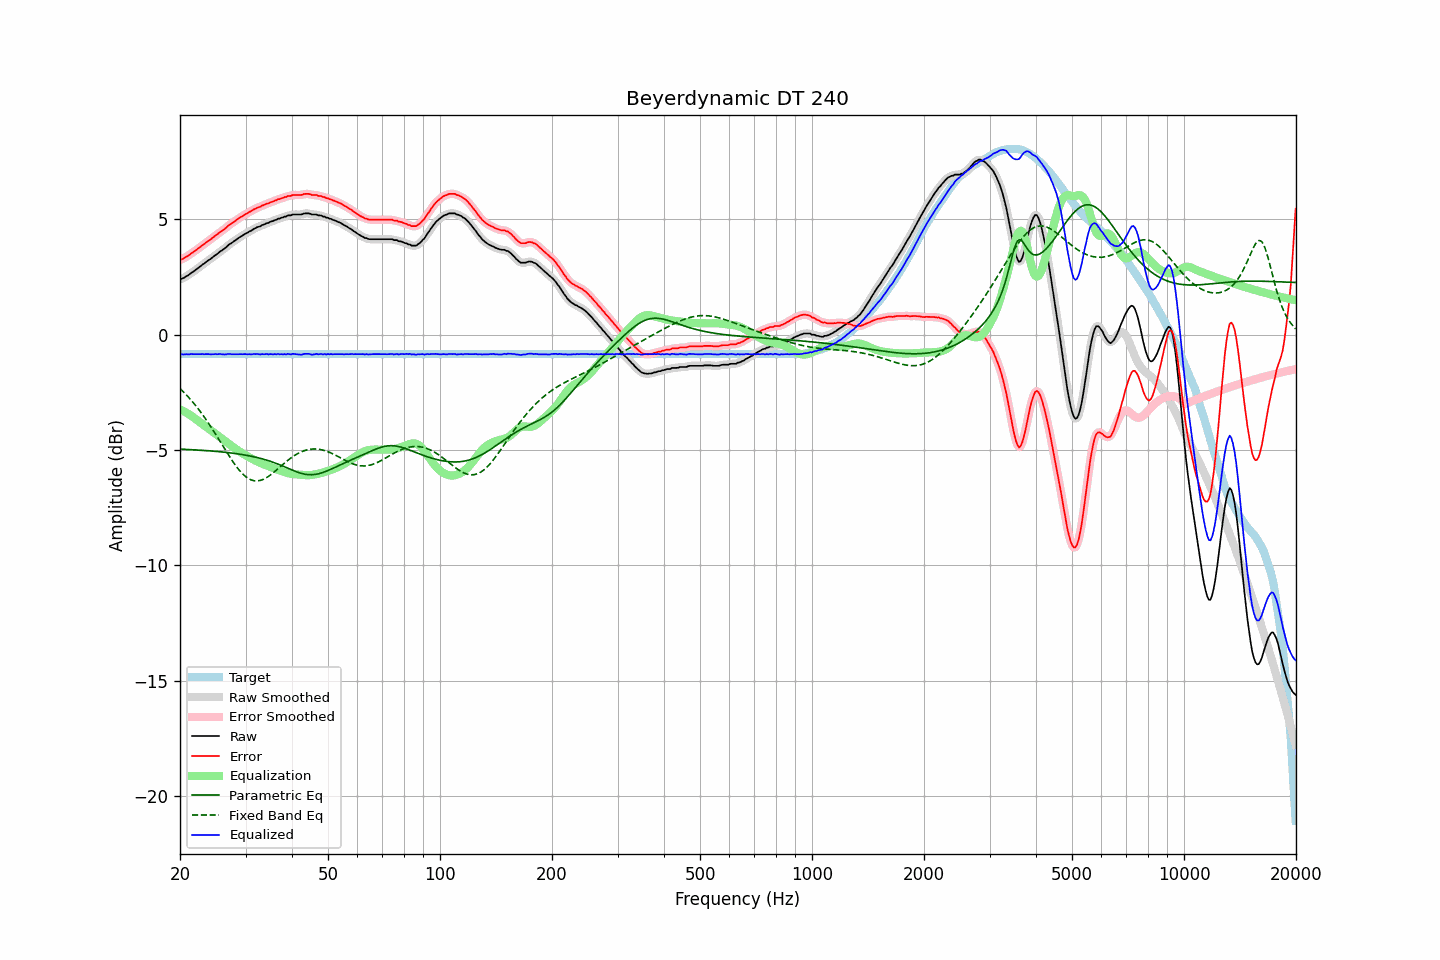

The table this chart was drawn from, first rows:
frequency, raw, error, smoothed, error_smoothed, equalization, parametric_eq, fixed_band_eq, equalized_raw, equalized_smoothed, target
20.00, 2.41, 3.26, 2.40, 3.25, -3.24, -4.96, -2.33, -0.83, -0.83, -0.85
20.20, 2.42, 3.27, 2.43, 3.27, -3.27, -4.96, -2.40, -0.85, -0.84, -0.85
20.40, 2.45, 3.30, 2.46, 3.30, -3.31, -4.97, -2.47, -0.86, -0.85, -0.85
20.61, 2.49, 3.33, 2.49, 3.33, -3.34, -4.97, -2.54, -0.86, -0.86, -0.85
20.81, 2.54, 3.39, 2.53, 3.38, -3.38, -4.97, -2.61, -0.84, -0.85, -0.85
21.02, 2.57, 3.42, 2.58, 3.42, -3.43, -4.98, -2.69, -0.86, -0.85, -0.85
21.23, 2.62, 3.47, 2.62, 3.47, -3.47, -4.98, -2.76, -0.85, -0.85, -0.85
21.44, 2.68, 3.53, 2.67, 3.52, -3.51, -4.98, -2.84, -0.83, -0.84, -0.85
21.66, 2.72, 3.56, 2.72, 3.57, -3.56, -4.99, -2.92, -0.85, -0.84, -0.85
21.87, 2.77, 3.62, 2.77, 3.62, -3.62, -4.99, -3.01, -0.85, -0.84, -0.85
22.09, 2.82, 3.67, 2.82, 3.67, -3.67, -5.00, -3.09, -0.85, -0.85, -0.85
22.31, 2.87, 3.72, 2.87, 3.72, -3.72, -5.00, -3.18, -0.85, -0.85, -0.85
22.54, 2.93, 3.77, 2.93, 3.77, -3.77, -5.00, -3.27, -0.84, -0.84, -0.85
22.76, 2.98, 3.83, 2.98, 3.83, -3.83, -5.01, -3.37, -0.84, -0.84, -0.85
22.99, 3.04, 3.89, 3.03, 3.88, -3.88, -5.01, -3.46, -0.84, -0.84, -0.85
23.22, 3.08, 3.93, 3.09, 3.93, -3.93, -5.02, -3.56, -0.85, -0.84, -0.85
23.45, 3.14, 3.99, 3.14, 3.98, -3.98, -5.02, -3.66, -0.84, -0.84, -0.85
23.69, 3.19, 4.03, 3.19, 4.03, -4.03, -5.03, -3.76, -0.84, -0.85, -0.85
23.92, 3.24, 4.09, 3.24, 4.08, -4.08, -5.03, -3.86, -0.84, -0.85, -0.85
24.16, 3.28, 4.13, 3.29, 4.13, -4.13, -5.04, -3.97, -0.85, -0.85, -0.85
24.40, 3.34, 4.19, 3.34, 4.18, -4.19, -5.04, -4.08, -0.85, -0.85, -0.85
24.65, 3.39, 4.23, 3.39, 4.24, -4.24, -5.05, -4.19, -0.85, -0.85, -0.85
24.89, 3.45, 4.30, 3.44, 4.29, -4.29, -5.06, -4.30, -0.84, -0.84, -0.85
25.14, 3.49, 4.34, 3.50, 4.34, -4.34, -5.06, -4.41, -0.85, -0.84, -0.85
25.39, 3.55, 4.40, 3.55, 4.40, -4.39, -5.07, -4.52, -0.84, -0.84, -0.85
25.65, 3.61, 4.46, 3.60, 4.45, -4.45, -5.08, -4.63, -0.84, -0.84, -0.85
25.91, 3.65, 4.49, 3.65, 4.50, -4.50, -5.08, -4.75, -0.85, -0.85, -0.85
26.16, 3.70, 4.55, 3.70, 4.55, -4.55, -5.09, -4.86, -0.85, -0.85, -0.85
26.43, 3.75, 4.59, 3.75, 4.60, -4.61, -5.10, -4.97, -0.86, -0.85, -0.85
26.69, 3.81, 4.66, 3.81, 4.66, -4.66, -5.11, -5.09, -0.85, -0.85, -0.85
26.96, 3.88, 4.72, 3.87, 4.72, -4.71, -5.11, -5.20, -0.83, -0.84, -0.85
27.23, 3.93, 4.77, 3.93, 4.77, -4.76, -5.12, -5.30, -0.84, -0.84, -0.85
27.50, 3.97, 4.82, 3.98, 4.82, -4.82, -5.13, -5.41, -0.85, -0.84, -0.85
27.77, 4.02, 4.87, 4.02, 4.87, -4.87, -5.14, -5.51, -0.85, -0.85, -0.85
28.05, 4.07, 4.92, 4.07, 4.91, -4.92, -5.15, -5.61, -0.85, -0.85, -0.85
28.33, 4.12, 4.97, 4.12, 4.97, -4.97, -5.16, -5.71, -0.85, -0.85, -0.85
28.62, 4.17, 5.01, 4.17, 5.02, -5.01, -5.17, -5.80, -0.85, -0.84, -0.85
28.90, 4.22, 5.07, 4.22, 5.06, -5.06, -5.18, -5.88, -0.84, -0.84, -0.85
29.19, 4.26, 5.11, 4.26, 5.11, -5.10, -5.19, -5.97, -0.84, -0.84, -0.85
29.48, 4.30, 5.15, 4.31, 5.15, -5.15, -5.20, -6.04, -0.85, -0.84, -0.85
29.78, 4.35, 5.19, 4.34, 5.19, -5.19, -5.21, -6.10, -0.84, -0.85, -0.85
30.08, 4.39, 5.23, 4.39, 5.23, -5.23, -5.22, -6.16, -0.84, -0.85, -0.85
30.38, 4.42, 5.26, 4.43, 5.27, -5.27, -5.24, -6.21, -0.85, -0.85, -0.85
30.68, 4.47, 5.32, 4.46, 5.31, -5.31, -5.25, -6.25, -0.84, -0.85, -0.85
30.99, 4.50, 5.35, 4.50, 5.35, -5.35, -5.26, -6.29, -0.85, -0.85, -0.85
31.30, 4.54, 5.38, 4.54, 5.39, -5.39, -5.28, -6.31, -0.85, -0.85, -0.85
31.61, 4.59, 5.44, 4.58, 5.43, -5.43, -5.29, -6.33, -0.84, -0.84, -0.85
31.93, 4.62, 5.46, 4.62, 5.47, -5.46, -5.31, -6.34, -0.84, -0.84, -0.85
32.24, 4.66, 5.51, 4.65, 5.50, -5.50, -5.33, -6.34, -0.84, -0.84, -0.85
32.57, 4.68, 5.53, 4.68, 5.53, -5.53, -5.34, -6.33, -0.85, -0.85, -0.85
32.89, 4.70, 5.55, 4.71, 5.56, -5.56, -5.36, -6.32, -0.86, -0.85, -0.85
33.22, 4.75, 5.60, 4.74, 5.58, -5.59, -5.38, -6.29, -0.84, -0.85, -0.85
33.55, 4.77, 5.62, 4.77, 5.62, -5.62, -5.40, -6.26, -0.85, -0.84, -0.85
33.89, 4.80, 5.65, 4.80, 5.65, -5.65, -5.42, -6.23, -0.85, -0.84, -0.85
34.23, 4.84, 5.69, 4.83, 5.67, -5.67, -5.44, -6.19, -0.83, -0.85, -0.85
34.57, 4.84, 5.69, 4.86, 5.70, -5.70, -5.46, -6.14, -0.86, -0.84, -0.85
34.92, 4.89, 5.73, 4.88, 5.73, -5.73, -5.48, -6.09, -0.84, -0.85, -0.85
35.27, 4.91, 5.76, 4.91, 5.75, -5.76, -5.51, -6.04, -0.85, -0.85, -0.85
35.62, 4.93, 5.78, 4.94, 5.78, -5.78, -5.53, -5.99, -0.85, -0.85, -0.85
35.97, 4.97, 5.82, 4.96, 5.81, -5.81, -5.56, -5.93, -0.84, -0.84, -0.85
... 635 more rows
